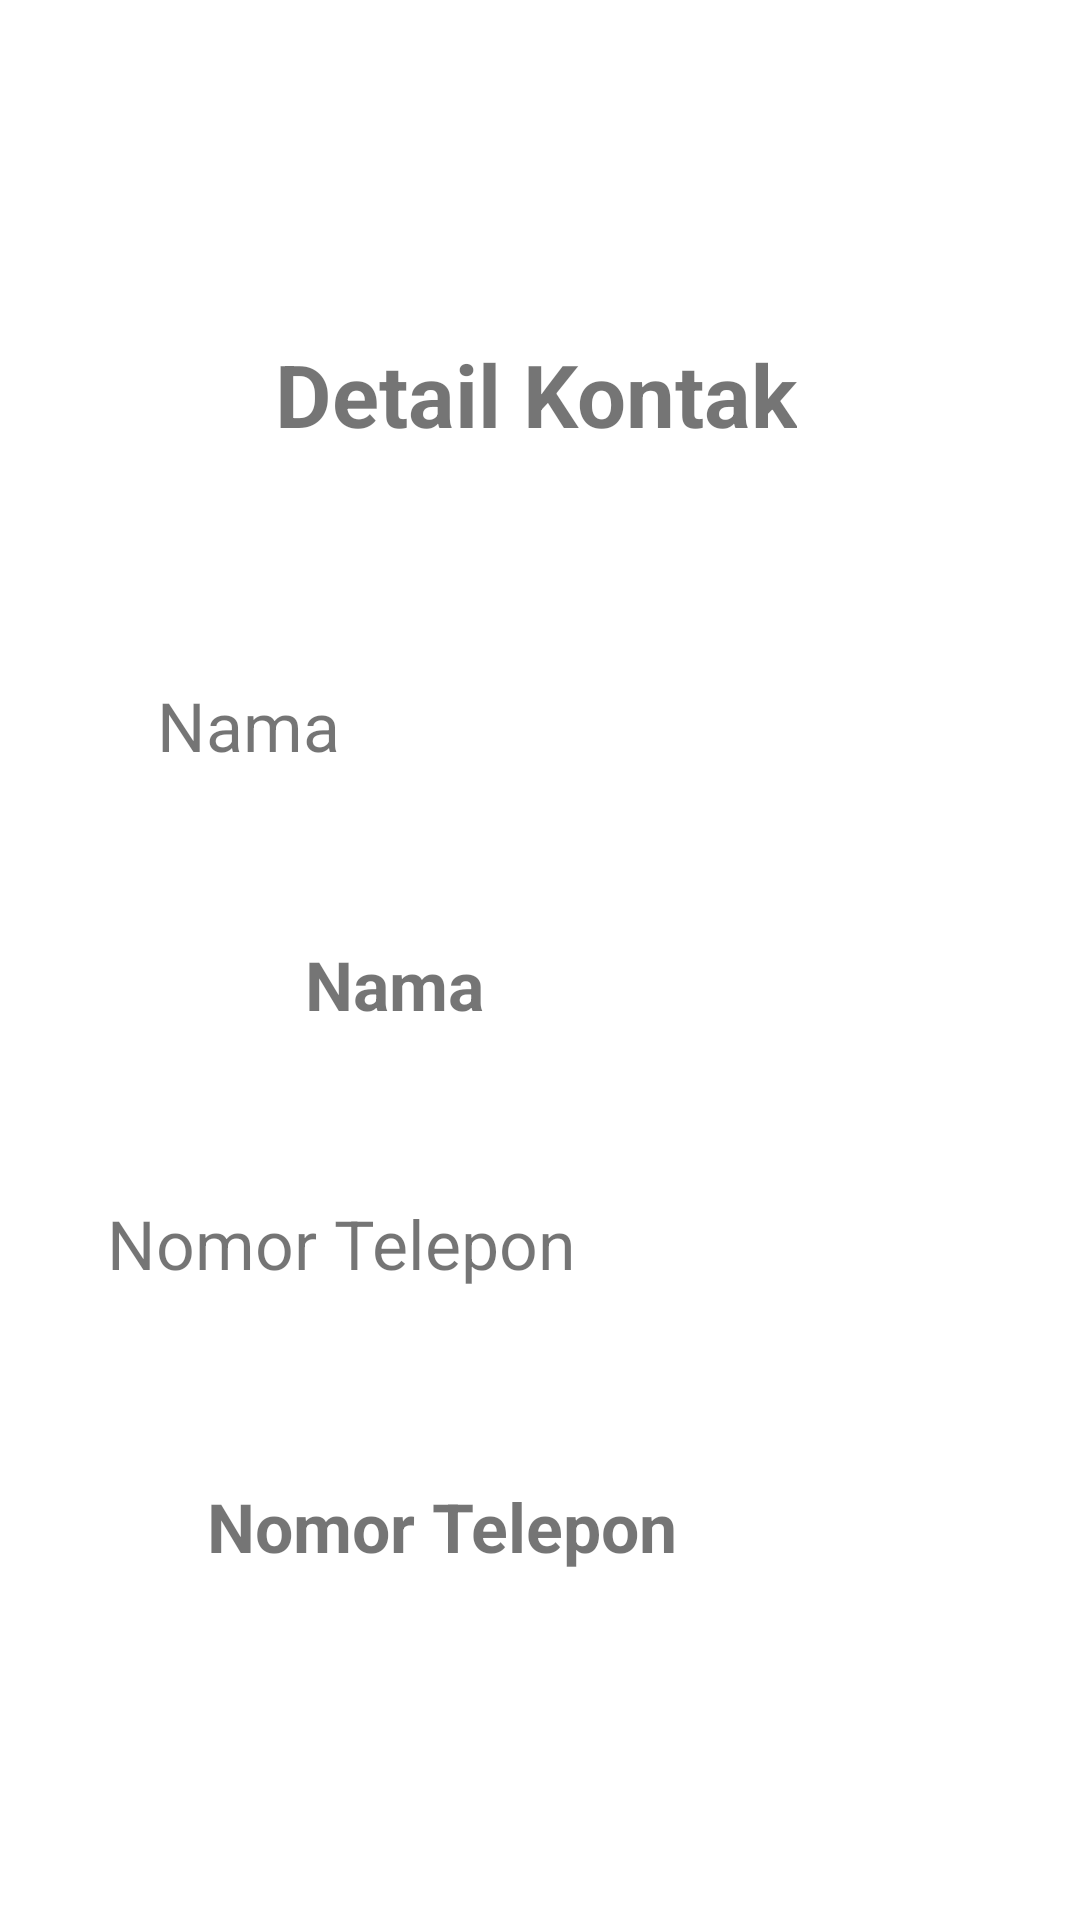

This screen was rendered from an Android layout file. Write that file and the resources it references.
<!-- AndroidManifest.xml: application theme Theme.Aplikasi_Login -->
<!-- res/layout/activity_lihat_data.xml -->
<?xml version="1.0" encoding="utf-8"?>
<androidx.constraintlayout.widget.ConstraintLayout xmlns:android="http://schemas.android.com/apk/res/android"
    xmlns:app="http://schemas.android.com/apk/res-auto"
    xmlns:tools="http://schemas.android.com/tools"
    android:layout_width="match_parent"
    android:layout_height="match_parent"
    tools:context=".ActivityLihatData">

    <TextView
        android:id="@+id/textView5"
        android:layout_width="wrap_content"
        android:layout_height="wrap_content"
        android:layout_marginTop="112dp"
        android:text="@string/detailkontak"
        android:textSize="14pt"
        android:textStyle="bold"
        app:layout_constraintEnd_toEndOf="parent"
        app:layout_constraintHorizontal_bias="0.492"
        app:layout_constraintStart_toStartOf="parent"
        app:layout_constraintTop_toTopOf="parent" />

    <TextView
        android:id="@+id/textView7"
        android:layout_width="wrap_content"
        android:layout_height="wrap_content"
        android:layout_marginTop="76dp"
        android:text="@string/nama"
        android:textSize="11pt"
        app:layout_constraintEnd_toEndOf="parent"
        app:layout_constraintHorizontal_bias="0.175"
        app:layout_constraintStart_toStartOf="parent"
        app:layout_constraintTop_toBottomOf="@+id/textView5" />

    <TextView
        android:id="@+id/tvNamaKontak"
        android:layout_width="wrap_content"
        android:layout_height="wrap_content"
        android:layout_marginTop="56dp"
        android:text="@string/nama"
        android:textSize="11pt"
        android:textStyle="bold"
        app:layout_constraintEnd_toEndOf="parent"
        app:layout_constraintHorizontal_bias="0.339"
        app:layout_constraintStart_toStartOf="parent"
        app:layout_constraintTop_toBottomOf="@+id/textView7" />

    <TextView
        android:id="@+id/textView9"
        android:layout_width="wrap_content"
        android:layout_height="wrap_content"
        android:layout_marginTop="56dp"
        android:text="@string/notel"
        android:textSize="11pt"
        app:layout_constraintEnd_toEndOf="parent"
        app:layout_constraintHorizontal_bias="0.175"
        app:layout_constraintStart_toStartOf="parent"
        app:layout_constraintTop_toBottomOf="@+id/tvNamaKontak" />

    <TextView
        android:id="@+id/tvNomorTelepon"
        android:layout_width="wrap_content"
        android:layout_height="wrap_content"
        android:layout_marginTop="64dp"
        android:text="@string/notel"
        android:textSize="11pt"
        android:textStyle="bold"
        app:layout_constraintBottom_toBottomOf="parent"
        app:layout_constraintEnd_toEndOf="parent"
        app:layout_constraintHorizontal_bias="0.339"
        app:layout_constraintStart_toStartOf="parent"
        app:layout_constraintTop_toBottomOf="@+id/textView9"
        app:layout_constraintVertical_bias="0.0" />
</androidx.constraintlayout.widget.ConstraintLayout>
<!-- resources referenced by this layout -->
<resources>
  <string name="detailkontak">Detail Kontak</string>
  <string name="nama">Nama</string>
  <string name="notel">Nomor Telepon</string>
  <style name="Theme.Aplikasi_Login" parent="Theme.MaterialComponents.DayNight.DarkActionBar">
          
          <item name="colorPrimary">@color/purple_500</item>
          <item name="colorPrimaryVariant">@color/purple_700</item>
          <item name="colorOnPrimary">@color/white</item>
          
          <item name="colorSecondary">@color/teal_200</item>
          <item name="colorSecondaryVariant">@color/teal_700</item>
          <item name="colorOnSecondary">@color/black</item>
          
          <item name="android:statusBarColor" tools:targetApi="l">?attr/colorPrimaryVariant</item>
          
      </style>
  <!-- not gathered from this repository: default colours our renderer supplied (Android Studio template values) -->
  <color name="purple_500">#FF6200EE</color>
  <color name="purple_700">#FF3700B3</color>
  <color name="teal_200">#FF03DAC5</color>
  <color name="teal_700">#FF018786</color>
  <color name="black">#FF000000</color>
  <color name="white">#FFFFFFFF</color>
</resources>
